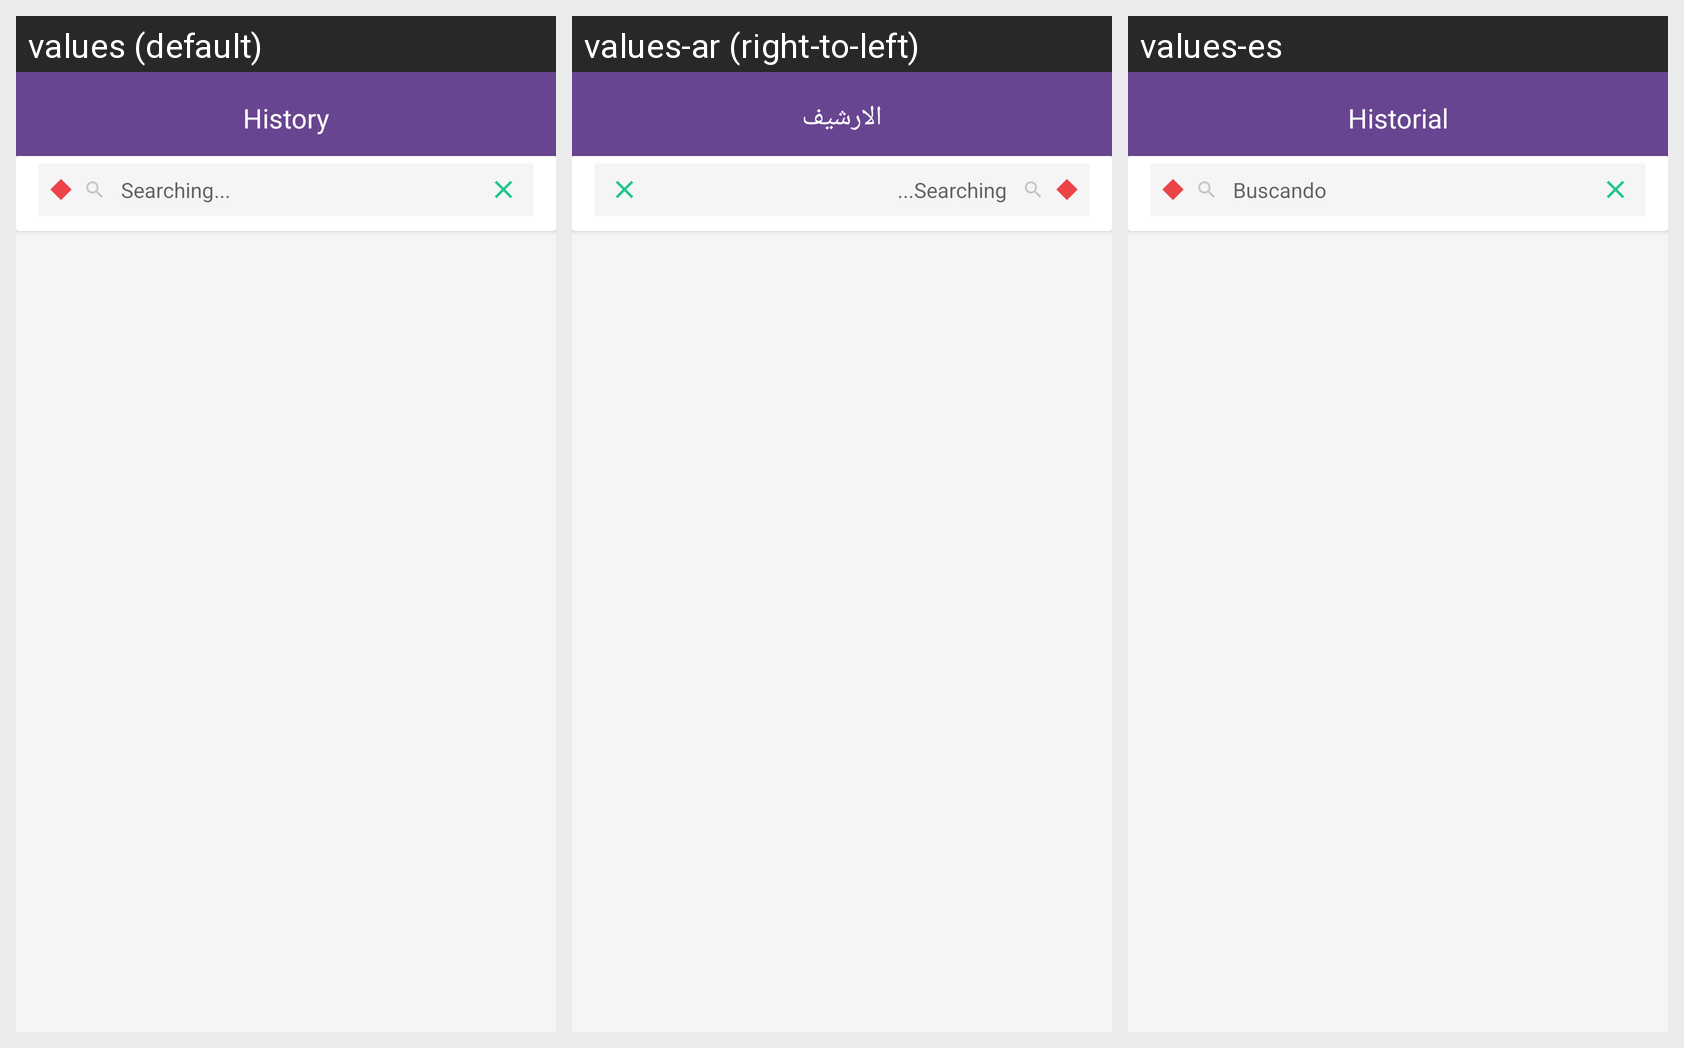

The Android screen above is rendered under several locales of the same app. Produce the string resources it draws, with the default and per-locale values.
Android screen res/layout/activity_address_selection.xml rendered under 3 locales, left to right: values (default), values-ar (right-to-left), values-es. Device: Nexus 5 (rendered at 1080×1920; each locale shown at half size, 540×960, under a caption strip naming it); theme AppTheme.
Strings drawn on this screen, with the default value and each locale's value (text and hints the layout hard-codes, and strings that could not be matched under every locale, appear in the picture but are not listed):

search
  values: Searching...
  values-ar: Searching...  [not translated; the default value is used]
  values-es: Buscando

history
  values: History
  values-ar: الارشيف
  values-es: Historial
